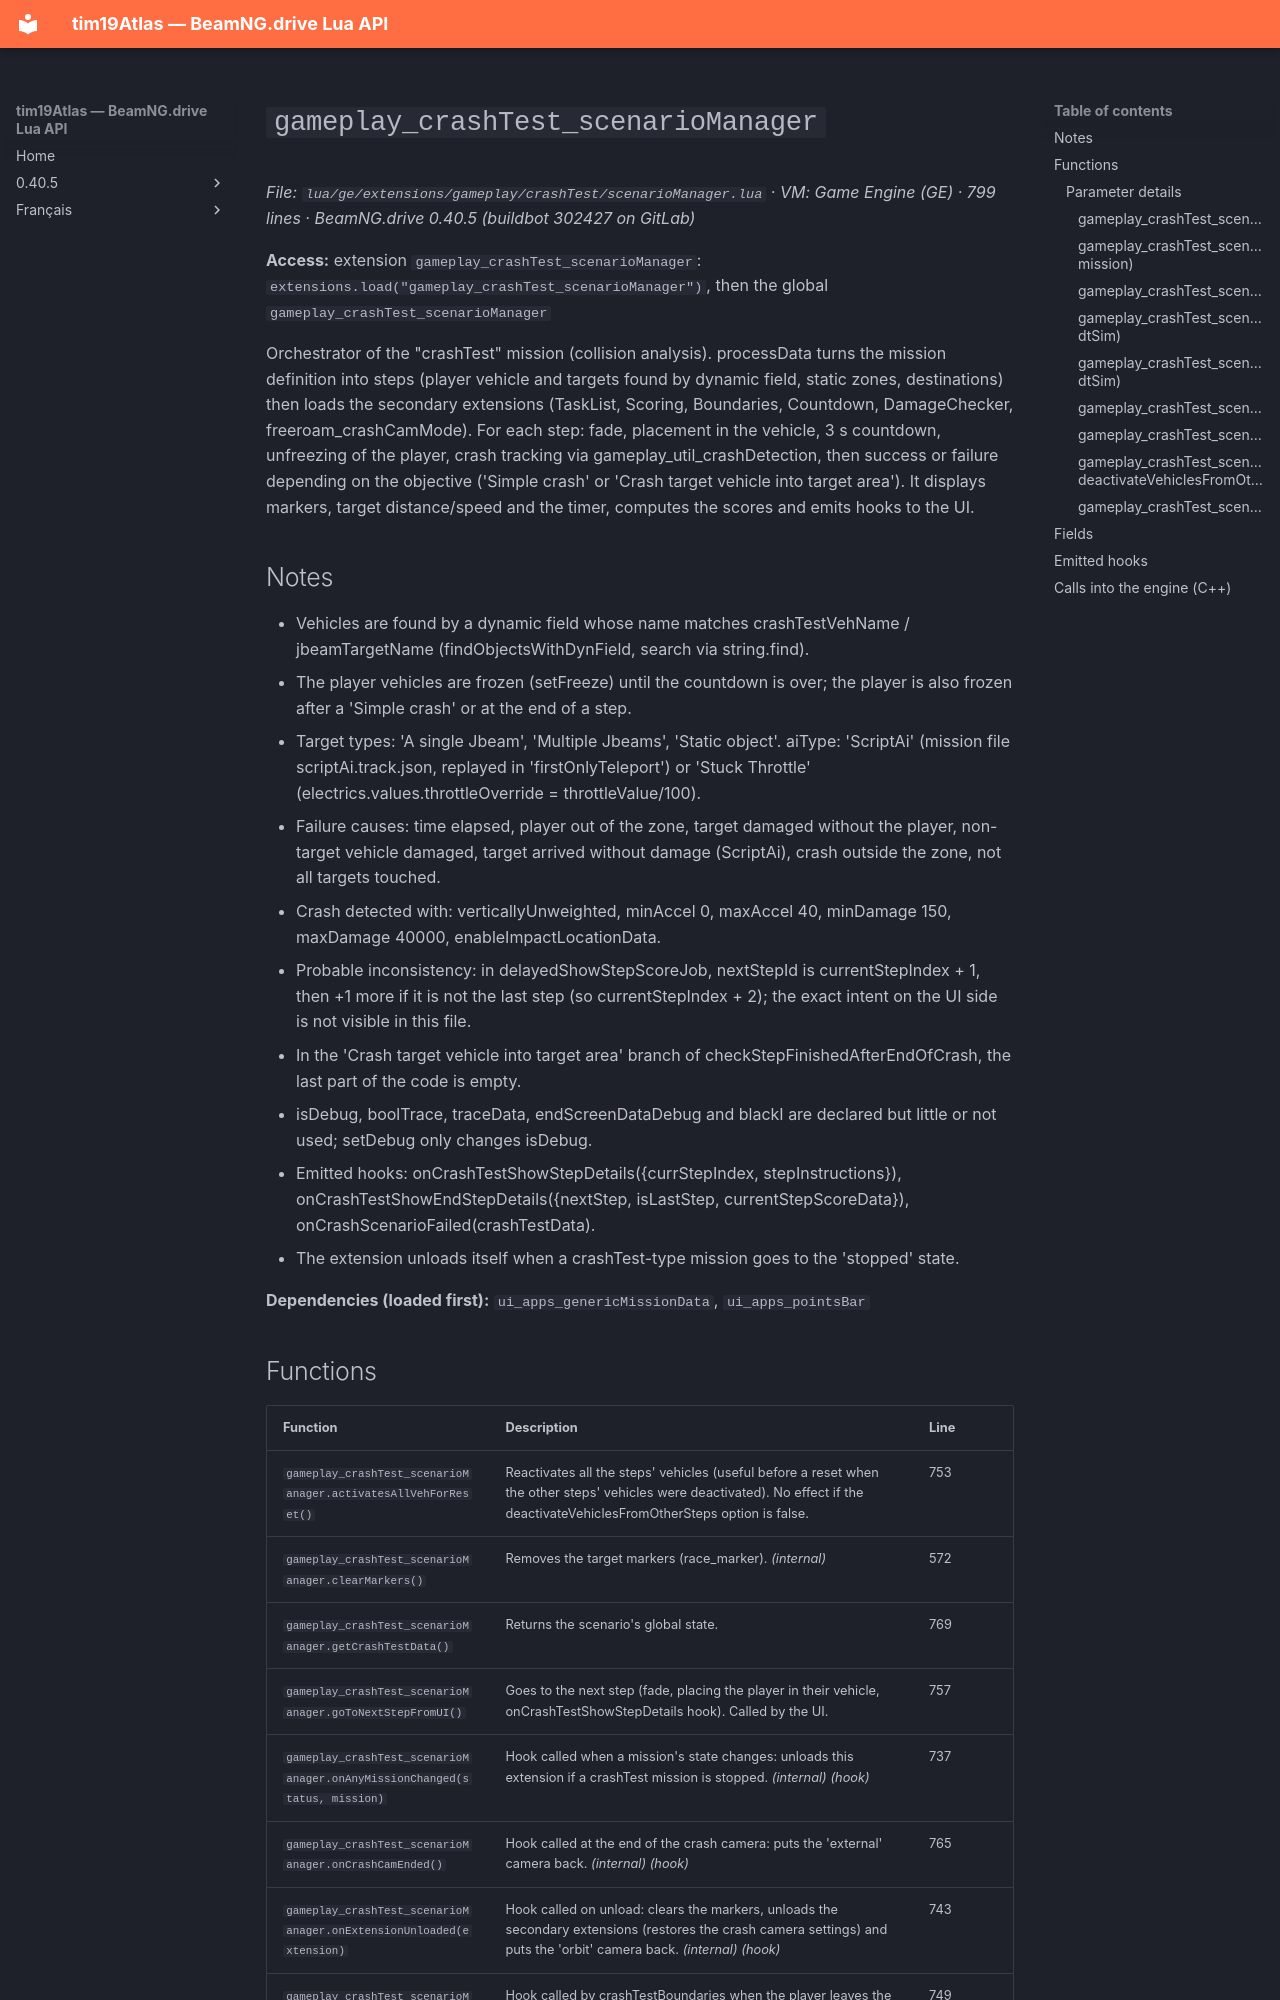

repository: Tim0219800/beamng-lua-atlas · page: 0.40.5/ge/extensions/gameplay/crashTest/scenarioManager.html · generator: mkdocs

# `gameplay_crashTest_scenarioManager`

*File: `lua/ge/extensions/gameplay/crashTest/scenarioManager.lua` · VM: Game Engine (GE) · 799 lines · BeamNG.drive 0.40.5 (buildbot 302427 on GitLab)*

**Access:** extension `gameplay_crashTest_scenarioManager`: `extensions.load("gameplay_crashTest_scenarioManager")`, then the global `gameplay_crashTest_scenarioManager`

Orchestrator of the "crashTest" mission (collision analysis). processData turns the mission definition into steps (player vehicle and targets found by dynamic field, static zones, destinations) then loads the secondary extensions (TaskList, Scoring, Boundaries, Countdown, DamageChecker, freeroam_crashCamMode). For each step: fade, placement in the vehicle, 3 s countdown, unfreezing of the player, crash tracking via gameplay_util_crashDetection, then success or failure depending on the objective ('Simple crash' or 'Crash target vehicle into target area'). It displays markers, target distance/speed and the timer, computes the scores and emits hooks to the UI.

## Notes

- Vehicles are found by a dynamic field whose name matches crashTestVehName / jbeamTargetName (findObjectsWithDynField, search via string.find).
- The player vehicles are frozen (setFreeze) until the countdown is over; the player is also frozen after a 'Simple crash' or at the end of a step.
- Target types: 'A single Jbeam', 'Multiple Jbeams', 'Static object'. aiType: 'ScriptAi' (mission file scriptAi<id>.track.json, replayed in 'firstOnlyTeleport') or 'Stuck Throttle' (electrics.values.throttleOverride = throttleValue/100).
- Failure causes: time elapsed, player out of the zone, target damaged without the player, non-target vehicle damaged, target arrived without damage (ScriptAi), crash outside the zone, not all targets touched.
- Crash detected with: verticallyUnweighted, minAccel 0, maxAccel 40, minDamage 150, maxDamage 40000, enableImpactLocationData.
- Probable inconsistency: in delayedShowStepScoreJob, nextStepId is currentStepIndex + 1, then +1 more if it is not the last step (so currentStepIndex + 2); the exact intent on the UI side is not visible in this file.
- In the 'Crash target vehicle into target area' branch of checkStepFinishedAfterEndOfCrash, the last part of the code is empty.
- isDebug, boolTrace, traceData, endScreenDataDebug and blackI are declared but little or not used; setDebug only changes isDebug.
- Emitted hooks: onCrashTestShowStepDetails({currStepIndex, stepInstructions}), onCrashTestShowEndStepDetails({nextStep, isLastStep, currentStepScoreData}), onCrashScenarioFailed(crashTestData).
- The extension unloads itself when a crashTest-type mission goes to the 'stopped' state.

**Dependencies (loaded first):** `ui_apps_genericMissionData`, `ui_apps_pointsBar`
